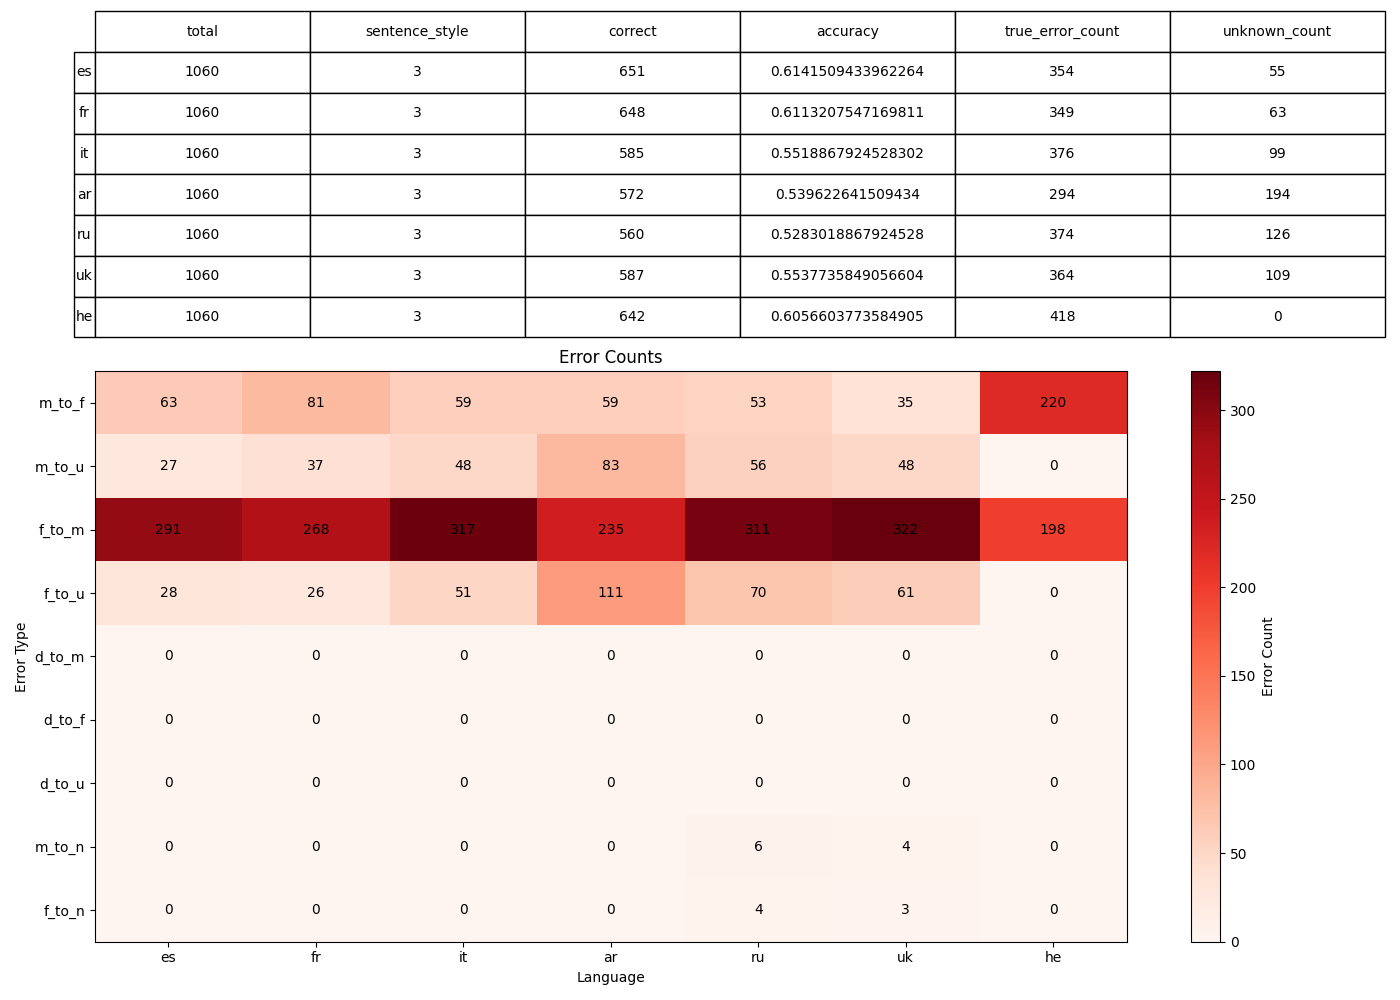

The table this chart was drawn from, first rows:
, 0, 1, 2, 3, 4, 5, 6
language, es, fr, it, ar, ru, uk, he
sentence_style, 3, 3, 3, 3, 3, 3, 3
total, 1060, 1060, 1060, 1060, 1060, 1060, 1060
correct, 651, 648, 585, 572, 560, 587, 642
accuracy, 0.6142, 0.6113, 0.5519, 0.5396, 0.5283, 0.5538, 0.6057
true_error_count, 354, 349, 376, 294, 374, 364, 418
unknown_count, 55, 63, 99, 194, 126, 109, 0
error_m_to_f, 63, 81, 59, 59, 53, 35, 220
error_m_to_u, 27, 37, 48, 83, 56, 48, 0
error_f_to_m, 291, 268, 317, 235, 311, 322, 198
error_f_to_u, 28, 26, 51, 111, 70, 61, 0
error_d_to_m, 0, 0, 0, 0, 0, 0, 0
error_d_to_f, 0, 0, 0, 0, 0, 0, 0
error_d_to_u, 0, 0, 0, 0, 0, 0, 0
error_m_to_n, 0, 0, 0, 0, 6, 4, 0
error_f_to_n, 0, 0, 0, 0, 4, 3, 0
